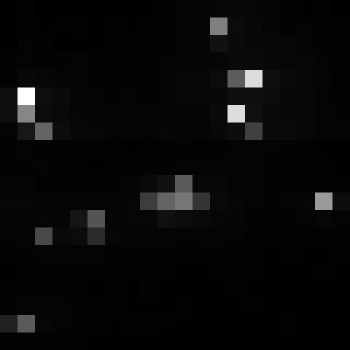

The data file committed next to this chart (first rows):
, xmin, ymin, lat, lon, area, perimeter, max_nanowatts, min_nanowatts, moonlight_illumination, clear_sky_confidence, mean_nanowatts
0, 659, 3548, -3.98, -3.98, 1.0, 0.0, 33.07, 0.3238, 11.85, 0.0, 3.155
